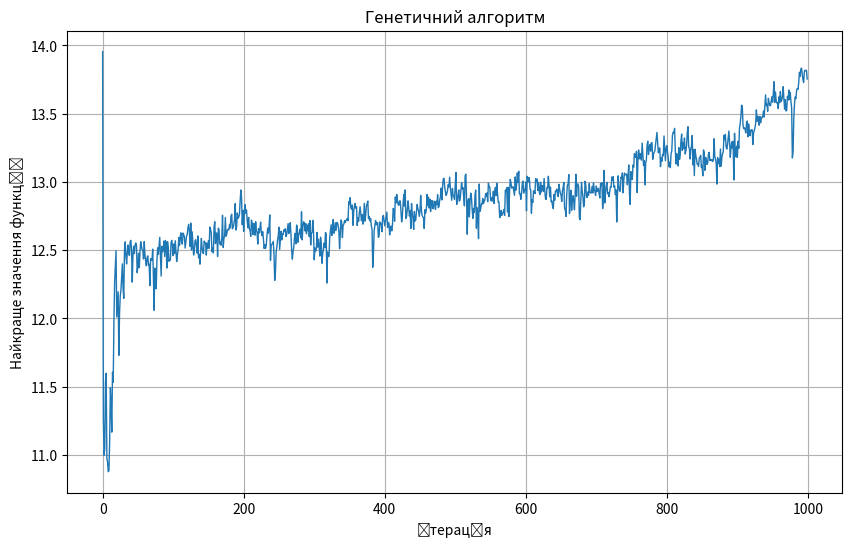

Source code (Python):
import random
import matplotlib.pyplot as plt
#1
def f(x, y):
    return x**2-abs(y)

def generate_population(size, points):
    return [[random.uniform(points[0][0], points[0][1]),
             random.uniform(points[1][0], points[1][1])]
            for _ in range(size)]

def fitness(population):
    return [f(ind[0], ind[1]) for ind in population]

def roulette_wheel_selection(population, fitness_values):
    total_fitness = sum(fitness_values)
    pick = random.uniform(0, total_fitness)
    current = 0
    for ind, fit in zip(population, fitness_values):
        current += fit
        if current > pick:
            return ind

def crossover(parent1, parent2):
    alpha = random.uniform(0.0, 1.0)
    child1 = [alpha * parent1[0] + (1 - alpha) * parent2[0],
              alpha * parent1[1] + (1 - alpha) * parent2[1]]
    child2 = [(1 - alpha) * parent1[0] + alpha * parent2[0],
              (1 - alpha) * parent1[1] + alpha * parent2[1]]
    return child1, child2

def mutate(ind, points, mutation_rate=0.1):
    if random.random() < mutation_rate:
        ind[0] += random.uniform(-0.1, 0.1)
        ind[1] += random.uniform(-0.1, 0.1)
        ind[0] = min(max(ind[0], points[0][0]), points[0][1])
        ind[1] = min(max(ind[1], points[1][0]), points[1][1])
    return ind


def genetic_algorithm(points, pop_size=50, generations=1000, mutation_rate=1):
    population = generate_population(pop_size, points)
    best_values = []
    best_indexes = []
    
    for i in range(generations):
        fitness_values = fitness(population)
        new_population = []
        
        
        best_idx = fitness_values.index(max(fitness_values))
        best_values.append(fitness_values[best_idx])
        best_indexes.append(population[best_idx])
        
        while len(new_population) < pop_size:
            parent1 = roulette_wheel_selection(population, fitness_values)
            parent2 = roulette_wheel_selection(population, fitness_values)
            child1, child2 = crossover(parent1, parent2)
            new_population.append(mutate(child1, points, mutation_rate))
            if len(new_population) < pop_size:
                new_population.append(mutate(child2, points, mutation_rate))

        population = new_population
        print("Найкраще значення на ітерації ",i,":", best_values[i])
        print("Найкраще значення на ітерації ",i,":", best_indexes[i])
    
    fitness_values = fitness(population)
    best_idx = fitness_values.index(max(fitness_values))
    best_ind = population[best_idx]
    

    return best_ind, f(best_ind[0], best_ind[1]), best_values,best_indexes

# --- Запуск ---
if __name__ == "__main__":
    points = [[-4, 2], [1, 5]]
    best_ind, best_value, best_values,best_indexes = genetic_algorithm(points)

    print("Значення екстремуму:", max(best_values)) 
    print("Екстремум в точці:",best_indexes[best_values.index(max(best_values))]) 

    # График прогресса 
    plt.figure(figsize=(10,6), dpi=400) 
    plt.plot(best_values, linewidth=1) 
    plt.xlabel("Ітерація") 
    plt.ylabel("Найкраще значення функції") 
    plt.title("Генетичний алгоритм") 
    plt.grid(True) 
    plt.savefig("progress1.png") 